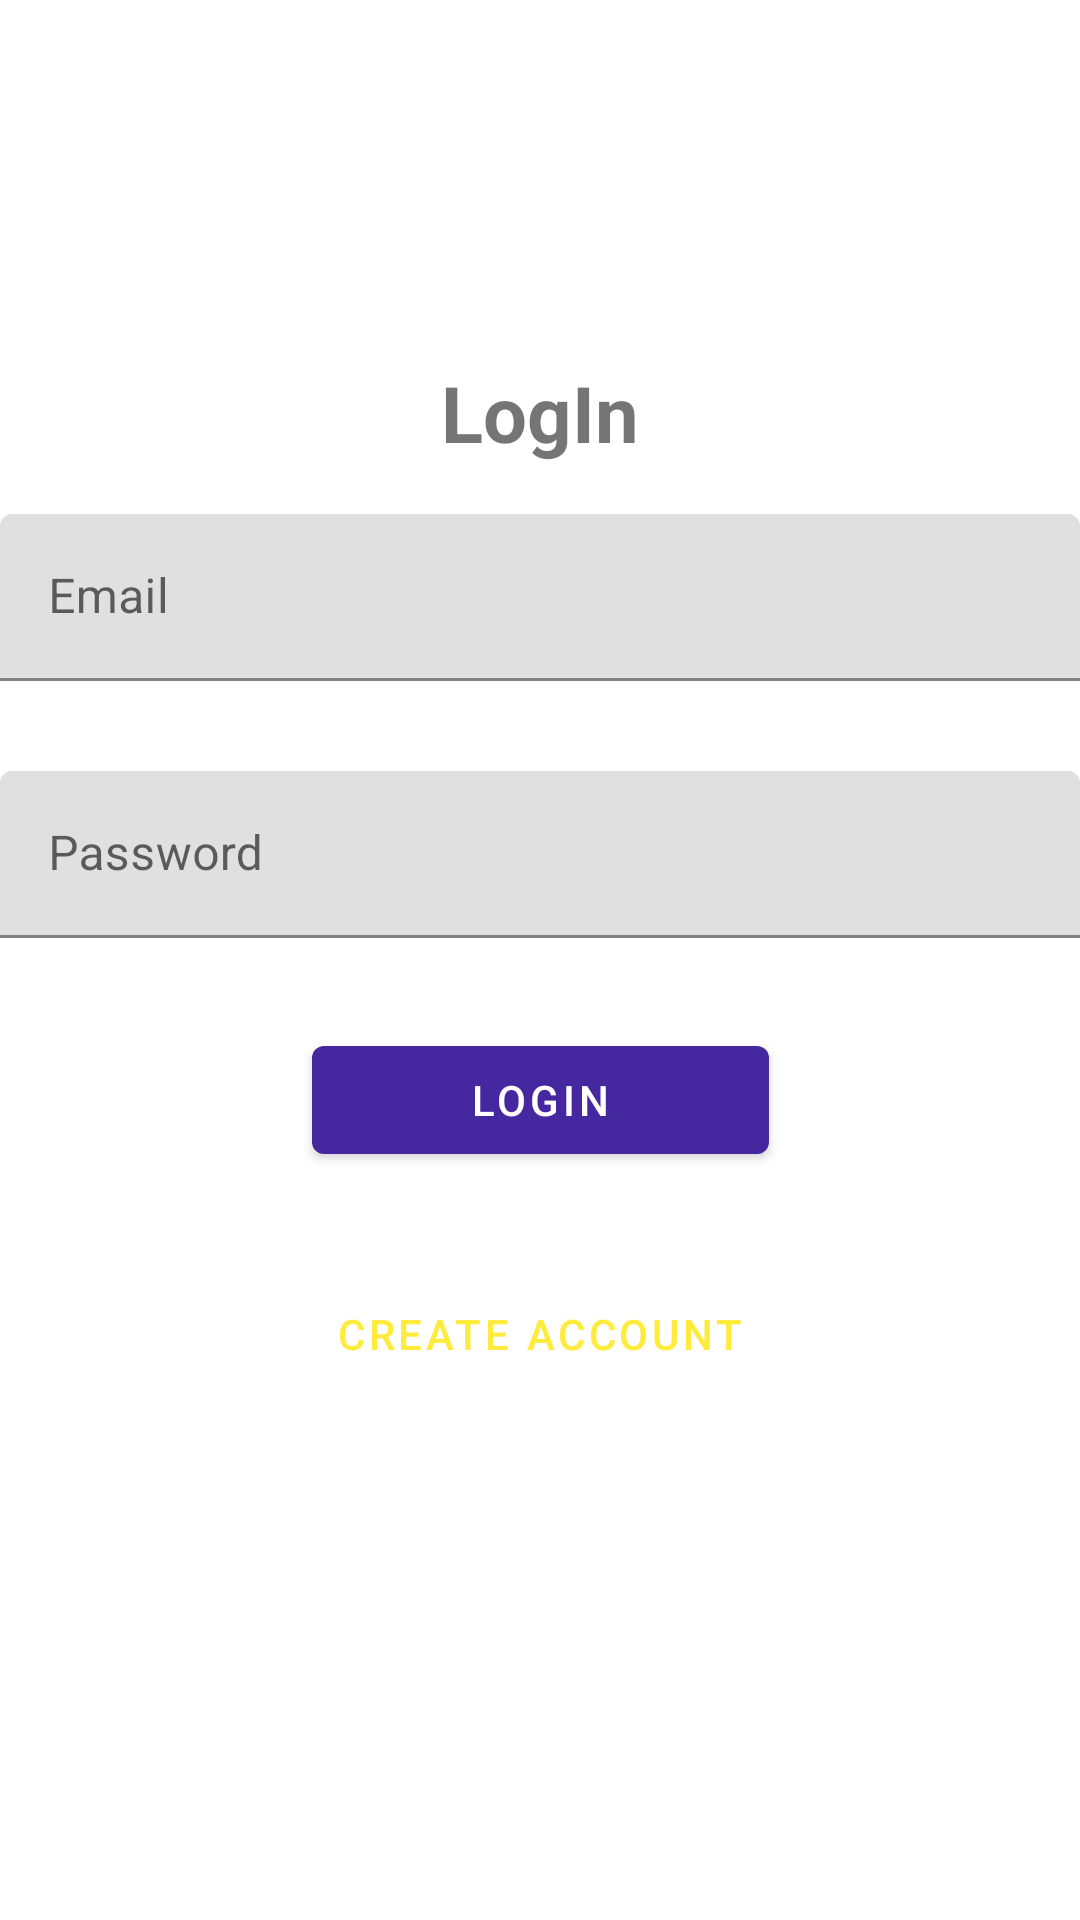

Reconstruct the res/layout file that produces this screen, plus the resources it refers to.
<!-- AndroidManifest.xml: application theme Theme.IssoFeApp -->
<!-- res/layout/activity_main.xml -->
<?xml version="1.0" encoding="utf-8"?>
<androidx.constraintlayout.widget.ConstraintLayout xmlns:android="http://schemas.android.com/apk/res/android"
    xmlns:app="http://schemas.android.com/apk/res-auto"
    xmlns:tools="http://schemas.android.com/tools"
    android:layout_width="match_parent"
    android:layout_height="match_parent"
    tools:context=".presentation.main.MainActivity">

    <TextView
        android:layout_width="wrap_content"
        android:layout_height="wrap_content"
        android:layout_marginTop="120dp"
        android:text="LogIn"
        android:textSize="26sp"
        android:textStyle="bold"
        app:layout_constraintBottom_toTopOf="@+id/username_input_layout"
        app:layout_constraintEnd_toEndOf="parent"
        app:layout_constraintStart_toStartOf="parent"
        app:layout_constraintTop_toTopOf="parent" />

    
    <com.google.android.material.textfield.TextInputLayout
        android:id="@+id/login_input_layout"
        android:layout_width="match_parent"
        android:layout_height="wrap_content"
        android:hint="Email"
        app:layout_constraintVertical_chainStyle="packed"
        app:layout_constraintTop_toTopOf="parent"
        app:layout_constraintStart_toStartOf="parent"
        app:layout_constraintEnd_toEndOf="parent"
        app:layout_constraintBottom_toTopOf="@+id/password_input_layout">

        <com.google.android.material.textfield.TextInputEditText
            android:id="@+id/login_edit"
            android:layout_width="match_parent"
            android:layout_height="wrap_content"
            android:inputType="textEmailAddress"
            />

    </com.google.android.material.textfield.TextInputLayout>

    
    <com.google.android.material.textfield.TextInputLayout
        android:id="@+id/password_input_layout"
        android:layout_width="match_parent"
        android:layout_height="wrap_content"
        android:hint="Password"
        android:layout_marginTop="30dp"
        app:layout_constraintTop_toBottomOf="@+id/login_input_layout"
        app:layout_constraintStart_toStartOf="parent"
        app:layout_constraintEnd_toEndOf="parent"
        app:layout_constraintBottom_toTopOf="@+id/login_button">

        <com.google.android.material.textfield.TextInputEditText
            android:id="@+id/password_edit"
            android:layout_width="match_parent"
            android:layout_height="wrap_content"
            android:inputType="textPassword"
            />

    </com.google.android.material.textfield.TextInputLayout>

    
    <com.google.android.material.button.MaterialButton
        android:id="@+id/login_button"
        android:layout_width="0dp"
        android:layout_height="wrap_content"
        android:layout_marginTop="30dp"
        app:layout_constraintBottom_toTopOf="@+id/create_account_button"
        app:layout_constraintLeft_toLeftOf="@+id/create_account_button"
        app:layout_constraintRight_toRightOf="@+id/create_account_button"
        app:layout_constraintTop_toBottomOf="@+id/password_input_layout"
        android:text="Login"
        />

    
    <com.google.android.material.button.MaterialButton
        android:id="@+id/create_account_button"
        android:layout_width="wrap_content"
        android:layout_height="wrap_content"
        style="@style/Widget.MaterialComponents.Button.TextButton"
        android:layout_marginTop="30dp"
        android:textColor="#FFEB3B"
        app:layout_constraintBottom_toBottomOf="parent"
        app:layout_constraintLeft_toLeftOf="parent"
        app:layout_constraintRight_toRightOf="parent"
        app:layout_constraintTop_toBottomOf="@+id/login_button"
        android:text="Create Account"
        />

</androidx.constraintlayout.widget.ConstraintLayout>
<!-- resources referenced by this layout -->
<resources>
  <style name="Theme.IssoFeApp" parent="Theme.MaterialComponents.Light.DarkActionBar">
          
         
          
         
          
         
          
          <item name="colorPrimary">@color/colorPrimary</item>
          <item name="colorPrimaryDark">@color/colorPrimaryDark</item>
          <item name="colorAccent">@color/colorAccent</item>
      </style>
  <color name="colorPrimary">#4527a0</color>
  <color name="colorPrimaryDark">#000070</color>
  <color name="colorAccent">#7953d2</color>
</resources>
